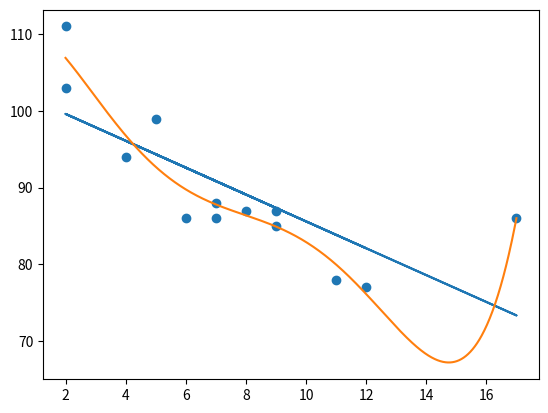

Write the Python code that produced this figure.
#This is where I will try to start coding my own basic applications of the
# machine learning content I learnt from w3schools' course

from time import sleep
import numpy
from scipy import stats
import matplotlib.pyplot as plt

x = [5,7,8,7,2,17,2,9,4,11,12,9,6]
y = [99,86,87,88,111,86,103,87,94,78,77,85,86]
slope, intercept, r, p, std_err = stats.linregress(x, y)
def myfunc(x):
  return slope * x + intercept

mymodel = list(map(myfunc, x))
plt.scatter(x, y)
plt.plot(x, mymodel)

mymodel = numpy.poly1d(numpy.polyfit(x, y, 5))
myline = numpy.linspace(min(x), max(x), 1000)
plt.plot(myline, mymodel(myline))

plt.show()
